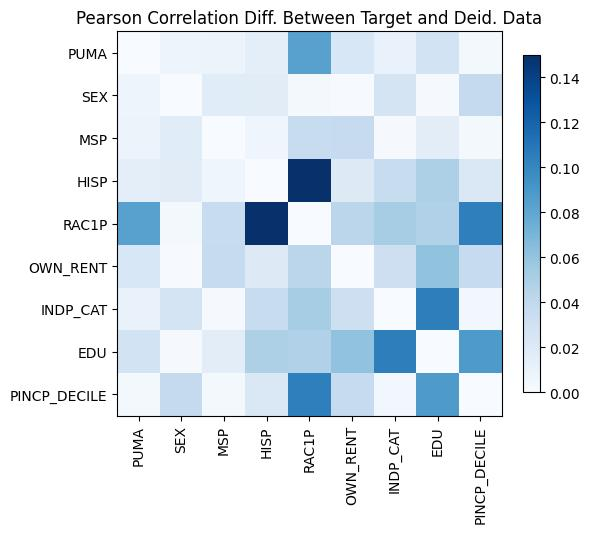

Source data for this figure (header and first rows):
, PUMA, SEX, MSP, HISP, RAC1P, OWN_RENT, INDP_CAT, EDU, PINCP_DECILE
PUMA, 2.7755575615628914e-15, 0.007327, -0.008557, 0.01452, 0.08323, 0.02338, -0.01009, 0.02789, -0.003345
SEX, 0.007327, -1.3988810110276972e-14, -0.01757, 0.01688, 0.003165, 0.0009274, 0.02623, -0.001379, 0.03775
MSP, -0.008557, -0.01757, 0.0, -0.006316, 0.03609, 0.03749, -0.001294, -0.0157, 0.003135
HISP, 0.01452, 0.01688, -0.006316, 0.0, -0.1535, -0.01974, -0.03588, 0.04864, 0.02204
RAC1P, 0.08323, 0.003165, 0.03609, -0.1535, -3.885780586188048e-15, -0.04245, 0.05232, 0.04773, 0.1038
OWN_RENT, 0.02338, 0.0009274, 0.03749, -0.01974, -0.04245, 0.0, -0.03175, -0.06074, -0.03712
INDP_CAT, -0.01009, 0.02623, -0.001294, -0.03588, 0.05232, -0.03175, 6.439293542825908e-15, -0.1047, 0.004069
EDU, 0.02789, -0.001379, -0.0157, 0.04864, 0.04773, -0.06074, -0.1047, 0.0, -0.08833
PINCP_DECILE, -0.003345, 0.03775, 0.003135, 0.02204, 0.1038, -0.03712, 0.004069, -0.08833, -3.1086244689504383e-15
